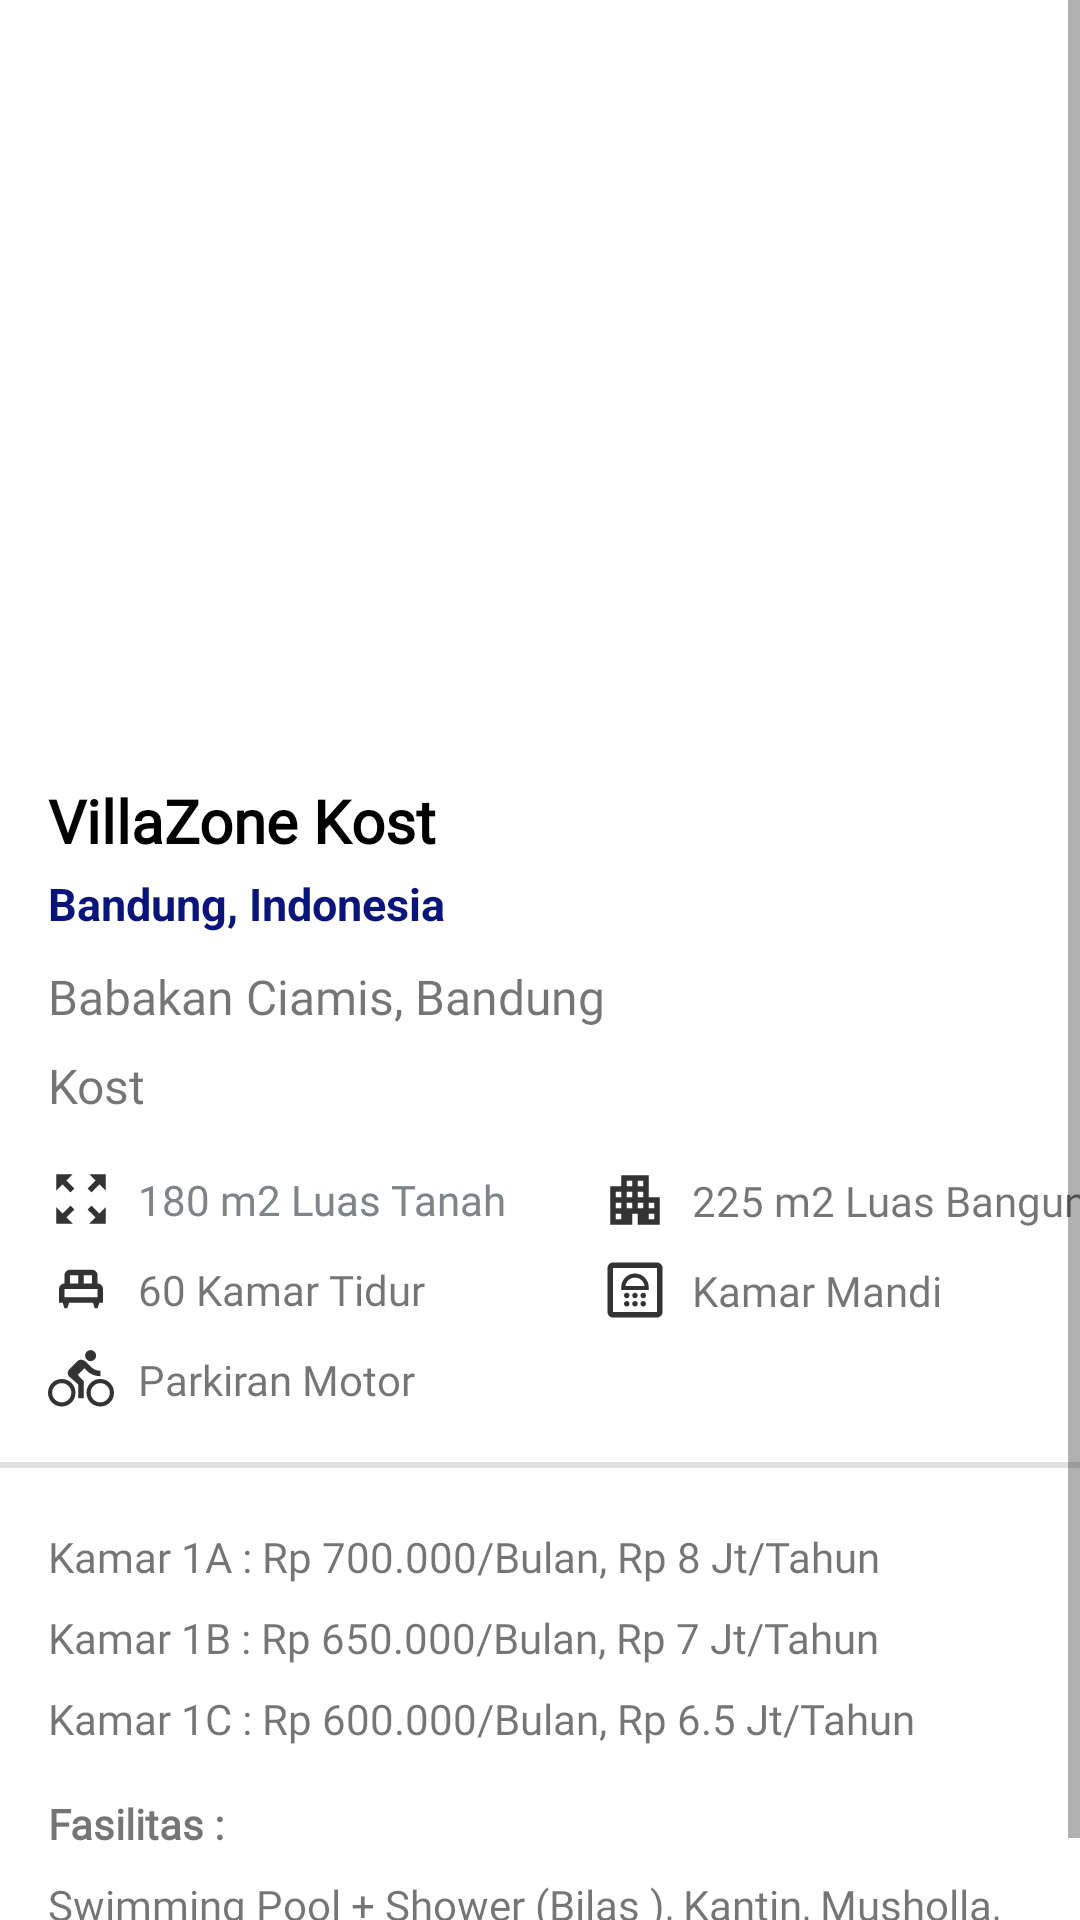

Write the Android layout XML for this screen, with the resource values it uses.
<!-- AndroidManifest.xml: application theme Theme.VillaZone -->
<!-- res/layout/fragment_home.xml -->
<?xml version="1.0" encoding="utf-8"?>
<ScrollView xmlns:android="http://schemas.android.com/apk/res/android"
    xmlns:app="http://schemas.android.com/apk/res-auto"
    xmlns:tools="http://schemas.android.com/tools"
    android:layout_width="match_parent"
    android:layout_height="match_parent"
    tools:context=".ui.HomeFragment">

    <androidx.constraintlayout.widget.ConstraintLayout
        android:layout_width="match_parent"
        android:layout_height="wrap_content">

        <TextView
            android:id="@+id/k1cTextView"
            android:layout_width="wrap_content"
            android:layout_height="wrap_content"
            android:layout_marginTop="8dp"
            android:fontFamily="@font/poppins"
            android:text="Kamar 1C : Rp 600.000/Bulan, Rp 6.5 Jt/Tahun"
            app:layout_constraintStart_toStartOf="@+id/k1bTextView"
            app:layout_constraintTop_toBottomOf="@+id/k1bTextView" />

        <TextView
            android:id="@+id/k1bTextView"
            android:layout_width="wrap_content"
            android:layout_height="wrap_content"
            android:layout_marginTop="8dp"
            android:fontFamily="@font/poppins"
            android:text="Kamar 1B : Rp 650.000/Bulan, Rp 7 Jt/Tahun"
            app:layout_constraintStart_toStartOf="@+id/k1aTextView"
            app:layout_constraintTop_toBottomOf="@+id/k1aTextView" />

        <TextView
            android:id="@+id/k1aTextView"
            android:layout_width="wrap_content"
            android:layout_height="wrap_content"
            android:layout_marginTop="20dp"
            android:fontFamily="@font/poppins"
            android:text="Kamar 1A : Rp 700.000/Bulan, Rp 8 Jt/Tahun"
            app:layout_constraintStart_toStartOf="@+id/ParkiranImageView"
            app:layout_constraintTop_toBottomOf="@+id/view" />

        <androidx.viewpager2.widget.ViewPager2
            android:id="@+id/view_pager"
            android:layout_width="match_parent"
            android:layout_height="260dp"
            app:layout_constraintEnd_toEndOf="parent"
            app:layout_constraintStart_toStartOf="parent"
            app:layout_constraintTop_toTopOf="parent" >
        </androidx.viewpager2.widget.ViewPager2>

        <LinearLayout
            android:id="@+id/dots_indicator"
            android:layout_width="match_parent"
            android:layout_height="wrap_content"
            android:gravity="center_vertical|center_horizontal"
            android:orientation="horizontal"
            app:layout_constraintEnd_toEndOf="parent"
            app:layout_constraintStart_toStartOf="parent"
            app:layout_constraintTop_toBottomOf="@+id/view_pager" />

        <TextView
            android:id="@+id/VillaZoneTextView"
            android:layout_width="wrap_content"
            android:layout_height="wrap_content"
            android:layout_marginStart="16dp"
            android:fontFamily="@font/poppins"
            android:text="@string/textVillaZone"
            android:textSize="20sp"
            android:textStyle="bold"
            android:textColor="@color/black"
            app:layout_constraintStart_toStartOf="parent"
            app:layout_constraintTop_toBottomOf="@+id/dots_indicator" />

        <ImageView
            android:id="@+id/BangunanImageView"
            android:layout_width="wrap_content"
            android:layout_height="wrap_content"
            android:layout_marginStart="32dp"
            android:src="@drawable/outline_apartment_22"
            android:contentDescription="@string/IconBangunan"
            app:layout_constraintBottom_toBottomOf="@+id/LuasTanahTextView"
            app:layout_constraintStart_toEndOf="@+id/LuasTanahTextView"
            app:layout_constraintTop_toTopOf="@+id/LuasTanahTextView" />

        <TextView
            android:id="@+id/BangunanTextView"
            android:layout_width="wrap_content"
            android:layout_height="wrap_content"
            android:layout_marginStart="8dp"
            android:fontFamily="@font/k2d_thin"
            android:text="@string/textBangunan"
            app:layout_constraintBottom_toBottomOf="@+id/BangunanImageView"
            app:layout_constraintStart_toEndOf="@+id/BangunanImageView"
            app:layout_constraintTop_toTopOf="@+id/BangunanImageView" />

        <TextView
            android:id="@+id/BandungTextView"
            android:layout_width="wrap_content"
            android:layout_height="wrap_content"
            android:layout_marginStart="16dp"
            android:layout_marginTop="4dp"
            android:text="@string/textBandung"
            android:textColor="@color/blue"
            android:textSize="15sp"
            android:textStyle="bold"
            app:layout_constraintStart_toStartOf="parent"
            app:layout_constraintTop_toBottomOf="@+id/VillaZoneTextView" />

        <TextView
            android:id="@+id/BabakanTextView"
            android:layout_width="wrap_content"
            android:layout_height="wrap_content"
            android:layout_marginTop="10dp"
            android:fontFamily="@font/poppins"
            android:gravity="left"
            android:text="@string/textBabakan"
            android:textSize="16sp"
            app:layout_constraintStart_toStartOf="@+id/BandungTextView"
            app:layout_constraintTop_toBottomOf="@+id/BandungTextView" />

        <TextView
            android:id="@+id/KostTextView"
            android:layout_width="wrap_content"
            android:layout_height="wrap_content"
            android:layout_marginStart="16dp"
            android:layout_marginTop="8dp"
            android:fontFamily="@font/abhaya_libre"
            android:text="@string/textKost"
            android:textSize="16sp"
            app:layout_constraintStart_toStartOf="parent"
            app:layout_constraintTop_toBottomOf="@+id/BabakanTextView" />

        <TextView
            android:id="@+id/LuasTanahTextView"
            android:layout_width="wrap_content"
            android:layout_height="wrap_content"
            android:layout_marginStart="8dp"
            android:fontFamily="@font/k2d_thin"
            android:text="@string/textLuasTanah"
            android:textColor="@color/grey"
            app:layout_constraintBottom_toBottomOf="@+id/LuasTanahImageView"
            app:layout_constraintStart_toEndOf="@+id/LuasTanahImageView"
            app:layout_constraintTop_toTopOf="@+id/LuasTanahImageView" />

        <ImageView
            android:id="@+id/KamarImageView"
            android:layout_width="wrap_content"
            android:layout_height="wrap_content"
            android:layout_marginStart="16dp"
            android:layout_marginTop="8dp"
            android:contentDescription="@string/Iconkamar"
            app:layout_constraintStart_toStartOf="parent"
            app:layout_constraintTop_toBottomOf="@+id/LuasTanahImageView"
            app:srcCompat="@drawable/baseline_single_bed_22" />

        <ImageView
            android:id="@+id/KamarMandiImageView"
            android:layout_width="wrap_content"
            android:layout_height="wrap_content"
            android:layout_marginTop="8dp"
            android:contentDescription="@string/IconKamarMandi"
            app:layout_constraintStart_toStartOf="@+id/BangunanImageView"
            app:layout_constraintTop_toBottomOf="@+id/BangunanImageView"
            app:srcCompat="@drawable/outline_bathroom_22" />

        <TextView
            android:id="@+id/KamarMandiTextView"
            android:layout_width="wrap_content"
            android:layout_height="wrap_content"
            android:layout_marginStart="8dp"
            android:fontFamily="@font/k2d_thin"
            android:text="@string/textKamarMandi"
            app:layout_constraintBottom_toBottomOf="@+id/KamarMandiImageView"
            app:layout_constraintStart_toEndOf="@+id/KamarMandiImageView"
            app:layout_constraintTop_toTopOf="@+id/KamarMandiImageView" />

        <ImageView
            android:id="@+id/LuasTanahImageView"
            android:layout_width="wrap_content"
            android:layout_height="wrap_content"
            android:layout_marginStart="16dp"
            android:layout_marginTop="16dp"
            app:layout_constraintStart_toStartOf="parent"
            app:layout_constraintTop_toBottomOf="@+id/KostTextView"
            app:srcCompat="@drawable/baseline_zoom_out_map_22"
            android:contentDescription="@string/IconLuasTanah"/>

        <TextView
            android:id="@+id/KamarTextView"
            android:layout_width="wrap_content"
            android:layout_height="wrap_content"
            android:layout_marginStart="8dp"
            android:text="@string/textKamar"
            android:fontFamily="@font/k2d_thin"
            app:layout_constraintBottom_toBottomOf="@+id/KamarImageView"
            app:layout_constraintStart_toEndOf="@+id/KamarImageView"
            app:layout_constraintTop_toTopOf="@+id/KamarImageView" />

        <ImageView
            android:id="@+id/ParkiranImageView"
            android:layout_width="wrap_content"
            android:layout_height="wrap_content"
            android:layout_marginStart="16dp"
            android:layout_marginTop="8dp"
            android:contentDescription="@string/IconParkiran"
            app:layout_constraintStart_toStartOf="parent"
            app:layout_constraintTop_toBottomOf="@+id/KamarImageView"
            app:srcCompat="@drawable/outline_directions_bike_22" />

        <TextView
            android:id="@+id/ParkiranTextView"
            android:layout_width="wrap_content"
            android:layout_height="wrap_content"
            android:layout_marginStart="8dp"
            android:fontFamily="@font/k2d_thin"
            android:text="@string/textParkiran"
            app:layout_constraintBottom_toBottomOf="@+id/ParkiranImageView"
            app:layout_constraintStart_toEndOf="@+id/ParkiranImageView"
            app:layout_constraintTop_toTopOf="@+id/ParkiranImageView" />

        <View
            android:id="@+id/view"
            android:layout_width="match_parent"
            android:layout_height="2dp"
            android:layout_marginTop="18dp"
            android:background="?android:attr/listDivider"
            app:layout_constraintEnd_toEndOf="parent"
            app:layout_constraintHorizontal_bias="0.0"
            app:layout_constraintStart_toStartOf="parent"
            app:layout_constraintTop_toBottomOf="@+id/ParkiranTextView" />

        <TextView
            android:id="@+id/textView11"
            android:layout_width="wrap_content"
            android:layout_height="wrap_content"
            android:layout_marginTop="16dp"
            android:fontFamily="@font/poppins"
            android:textStyle="bold"
            android:text="Fasilitas :"
            app:layout_constraintStart_toStartOf="@+id/k1cTextView"
            app:layout_constraintTop_toBottomOf="@+id/k1cTextView" />

        <TextView
            android:id="@+id/textView12"
            android:layout_width="wrap_content"
            android:layout_height="wrap_content"
            android:layout_marginTop="8dp"
            android:layout_marginBottom="8dp"
            android:fontFamily="@font/poppins"
            android:text="Swimming Pool + Shower (Bilas ), Kantin, Musholla, Billyard, Internet, Ruang Tamu, Parkir Motor, Air Filter."
            app:layout_constraintBottom_toBottomOf="parent"
            app:layout_constraintStart_toStartOf="@+id/textView11"
            app:layout_constraintTop_toBottomOf="@+id/textView11" />

    </androidx.constraintlayout.widget.ConstraintLayout>
</ScrollView>
<!-- resources referenced by this layout -->
<resources>
  <color name="black">#FF000000</color>
  <color name="blue">#0A157C</color>
  <color name="grey">#7F8487</color>
  <!-- drawable baseline_single_bed_22 (drawable) -->
  <vector android:alpha="0.8" android:height="22dp" android:tint="#000000"
      android:viewportHeight="24" android:viewportWidth="24"
      android:width="22dp" xmlns:android="http://schemas.android.com/apk/res/android">
      <path android:fillColor="@android:color/white" android:pathData="M20,12c0,-1.1 -0.9,-2 -2,-2V7c0,-1.1 -0.9,-2 -2,-2H8C6.9,5 6,5.9 6,7v3c-1.1,0 -2,0.9 -2,2v5h1.33L6,19h1l0.67,-2h8.67L17,19h1l0.67,-2H20V12zM16,10h-3V7h3V10zM8,7h3v3H8V7zM6,12h12v3H6V12z"/>
  </vector>
  <!-- drawable baseline_zoom_out_map_22 (drawable) -->
  <vector android:alpha="0.8" android:height="22dp" android:tint="#000000"
      android:viewportHeight="24" android:viewportWidth="24"
      android:width="22dp" xmlns:android="http://schemas.android.com/apk/res/android">
      <path android:fillColor="@android:color/white" android:pathData="M15,3l2.3,2.3l-2.89,2.87l1.42,1.42L18.7,6.7L21,9V3H15zM3,9l2.3,-2.3l2.87,2.89l1.42,-1.42L6.7,5.3L9,3H3V9zM9,21l-2.3,-2.3l2.89,-2.87l-1.42,-1.42L5.3,17.3L3,15v6H9zM21,15l-2.3,2.3l-2.87,-2.89l-1.42,1.42l2.89,2.87L15,21h6V15z"/>
  </vector>
  <!-- drawable outline_apartment_22 (drawable) -->
  <vector android:alpha="0.8" android:height="22dp" android:tint="#000000"
      android:viewportHeight="24" android:viewportWidth="24"
      android:width="22dp" xmlns:android="http://schemas.android.com/apk/res/android">
      <path android:fillColor="@android:color/white" android:pathData="M17,11V3H7v4H3v14h8v-4h2v4h8V11H17zM7,19H5v-2h2V19zM7,15H5v-2h2V15zM7,11H5V9h2V11zM11,15H9v-2h2V15zM11,11H9V9h2V11zM11,7H9V5h2V7zM15,15h-2v-2h2V15zM15,11h-2V9h2V11zM15,7h-2V5h2V7zM19,19h-2v-2h2V19zM19,15h-2v-2h2V15z"/>
  </vector>
  <string name="IconBangunan">IconBangunan</string>
  <string name="IconKamarMandi">IconKamarMandi</string>
  <string name="IconLuasTanah">IconLuasTanah</string>
  <string name="IconParkiran">IconParkiran</string>
  <string name="Iconkamar">IconKamar</string>
  <string name="textBabakan">Babakan Ciamis, Bandung</string>
  <string name="textBandung">Bandung, Indonesia</string>
  <string name="textBangunan">225 m2 Luas Bangunan</string>
  <string name="textKamar">60 Kamar Tidur</string>
  <string name="textKamarMandi">Kamar Mandi</string>
  <string name="textKost">Kost</string>
  <string name="textLuasTanah">180 m2 Luas Tanah</string>
  <string name="textParkiran">Parkiran Motor</string>
  <string name="textVillaZone">VillaZone Kost</string>
  <style name="Theme.VillaZone" parent="Theme.MaterialComponents.DayNight.DarkActionBar">
          
          <item name="colorPrimary">@color/blue_ab</item>
          <item name="colorPrimaryVariant">@color/purple_700</item>
          <item name="colorOnPrimary">@color/white</item>
          
          <item name="colorSecondary">@color/teal_200</item>
          <item name="colorSecondaryVariant">@color/teal_700</item>
          <item name="colorOnSecondary">@color/black</item>
          
          <item name="android:statusBarColor">?attr/colorPrimaryVariant</item>
          
      </style>
  <color name="blue_ab">#002147</color>
  <color name="purple_700">#FF3700B3</color>
  <color name="white">#FFFFFFFF</color>
  <color name="teal_200">#FF03DAC5</color>
  <color name="teal_700">#FF018786</color>
</resources>
